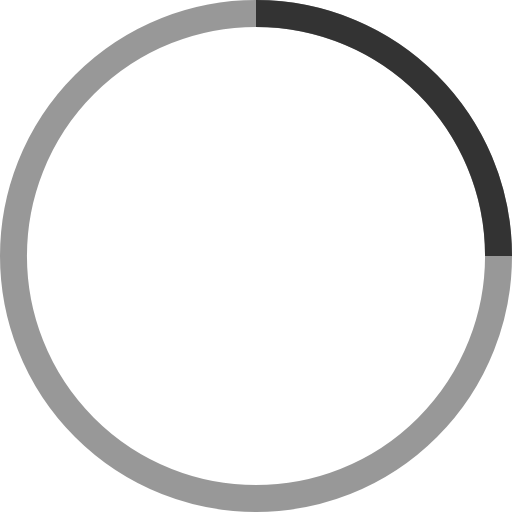
t = 0.00 s
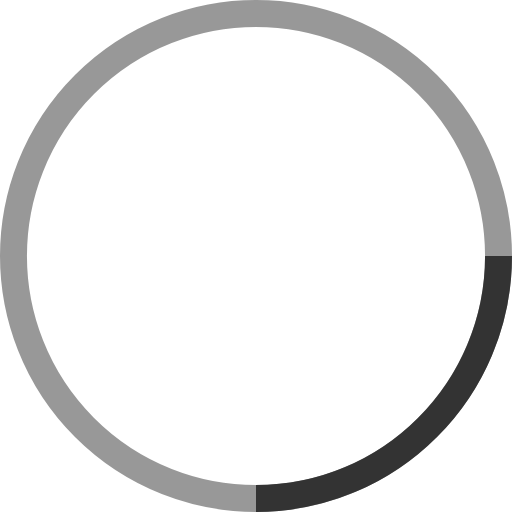
t = 0.25 s
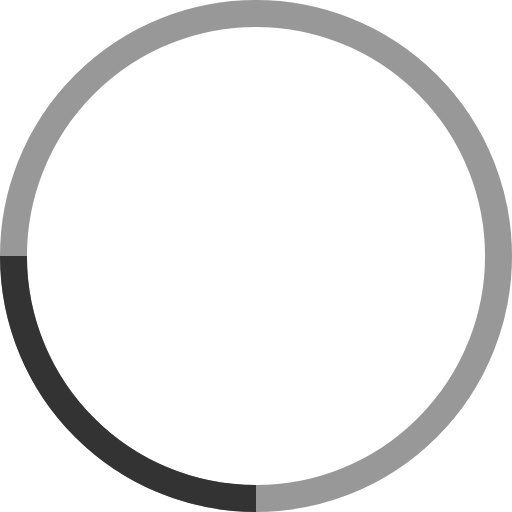
t = 0.50 s
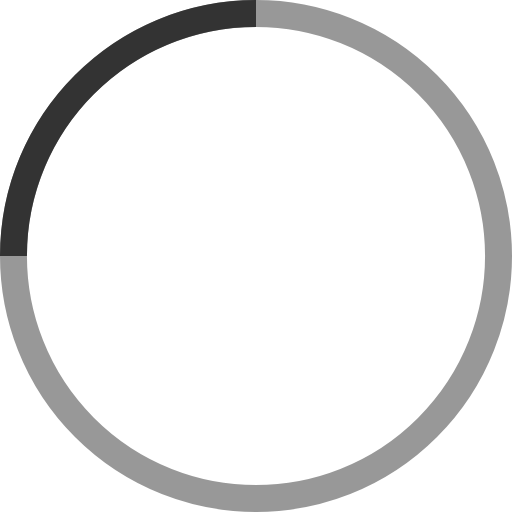
t = 0.75 s

The animated SVG that drew these frames (rendered in a browser with its animation timeline set to each time). Animation: 1 SMIL element (animateTransform=1); one cycle of 1.00 s, repeats indefinitely.

<!-- By Sam Herbert (@sherb), for everyone. More @ http://goo.gl/7AJzbL -->
<svg width="38" height="38" viewBox="0 0 38 38" xmlns="http://www.w3.org/2000/svg" stroke="#333">
    <g fill="none" fill-rule="evenodd">
        <g transform="translate(1 1)" stroke-width="2">
            <circle stroke-opacity=".5" cx="18" cy="18" r="18"/>
            <path d="M36 18c0-9.94-8.06-18-18-18">
                <animateTransform attributeName="transform" type="rotate" from="0 18 18" to="360 18 18" dur="1s" repeatCount="indefinite"/>
            </path>
        </g>
    </g>
</svg>
